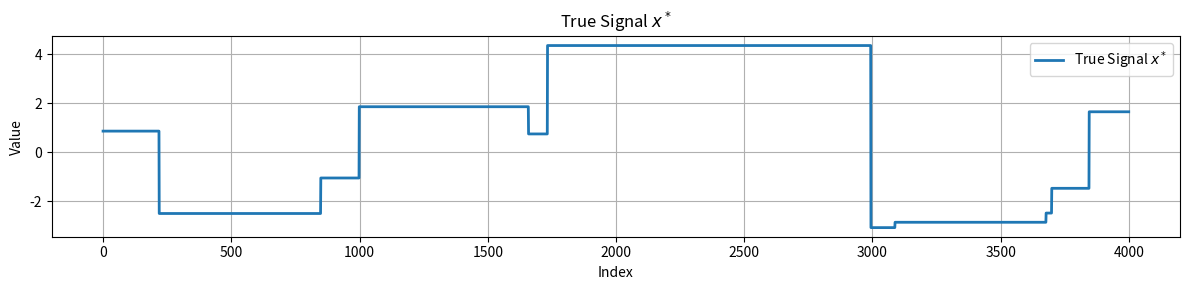
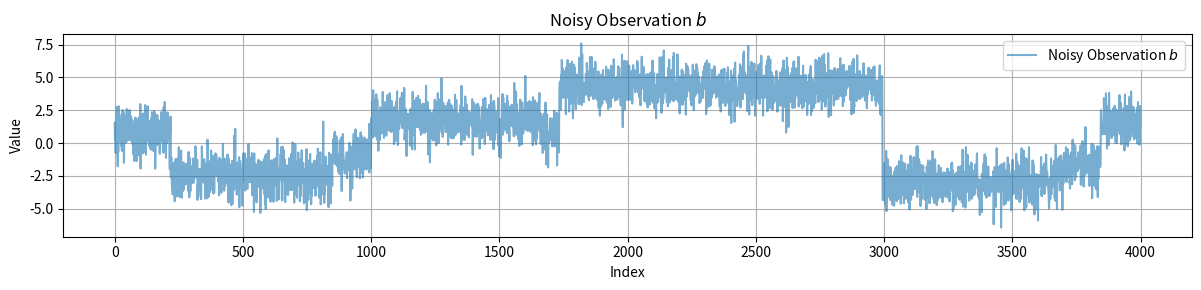
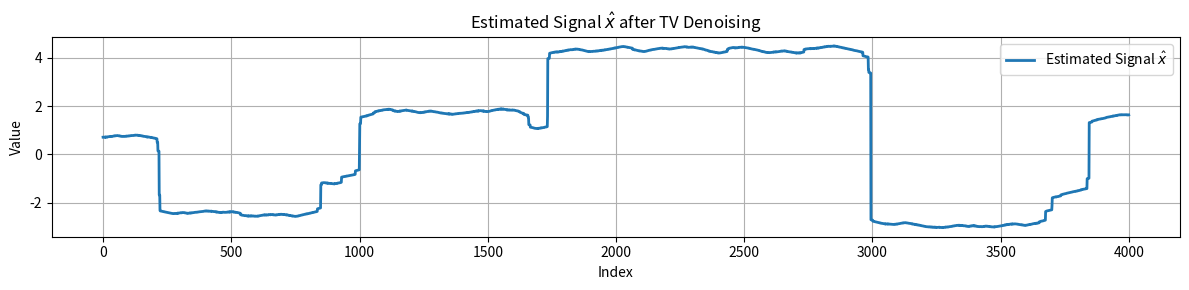

The script that saved these images, in order:
# -*- coding: utf-8 -*-
"""
Created on Thu Apr 10 13:02:11 2025

[redacted]
"""

# Import necessary packages
import numpy as np 
import matplotlib.pyplot as plt

# Parameters for true signal x*
vector_length = 4000      # Length of the signal
discont = 10              # Number of discontinuities
np.random.seed(2)         # Seed for reproducibility
upperbound = 5            # Upper bound for signal values
lowerbound = -5           # Lower bound for signal values

# Generate sorted discontinuity positions with start (0) and end (vector_length)
discont_positions = np.sort(
    np.append(
        np.random.choice(np.arange(1, vector_length - 1), size=discont, replace=False),
        [0, vector_length]
    )
)

# Generate random constant values for each segment between discontinuities
values = lowerbound + (upperbound - lowerbound) * np.random.rand(discont + 1)

# Generate true signal x* as piecewise constant
x_star = np.zeros(vector_length)
for i in range(discont + 1):
    x_star[discont_positions[i]:discont_positions[i+1]] = values[i]

# Generate Noisy Data b by adding Gaussian noise
b = x_star + np.random.normal(0, 1, vector_length)

# Parameters for Minimising Total Variation
Lambda = 10          # Regularization parameter
Iterations = 5000    # Number of gradient descent iterations
x_estimate = b       # Initialize estimate with the noisy signal

def D(x):
    """
    Forward difference operator.
    
    Parameters:
        x (ndarray): Input signal of length N.
    
    Returns:
        ndarray: Differences of length N-1.
    """
    return np.diff(x)

def DT(x):
    """
    Transpose (adjoint) of the forward difference operator.
    Implements a discrete divergence operation.
    
    Parameters:
        x (ndarray): Input gradient of length N-1.
    
    Returns:
        ndarray: Divergence result of length N.
    """
    return np.concatenate(([-x[0]], -np.diff(x), [x[-1]]))    

# Gradient Descent loop for Total Variation Denoising
for n in range(1, Iterations):
    x_estimate = x_estimate - (1/n) * ((x_estimate - b) + Lambda * DT(np.sign(D(x_estimate))))

# Plot 1: True signal x*
plt.figure(figsize=(12, 3))
plt.plot(x_star, label='True Signal $x^*$', linewidth=2)
plt.title("True Signal $x^*$")
plt.xlabel("Index")
plt.ylabel("Value")
plt.grid(True)
plt.tight_layout()
plt.legend()
plt.show()

# Plot 2: Noisy signal b
plt.figure(figsize=(12, 3))
plt.plot(b, label='Noisy Observation $b$', alpha=0.6)
plt.title("Noisy Observation $b$")
plt.xlabel("Index")
plt.ylabel("Value")
plt.grid(True)
plt.tight_layout()
plt.legend()
plt.show()

# Plot 3: Estimated signal x̂
plt.figure(figsize=(12, 3))
plt.plot(x_estimate, label='Estimated Signal $\hat{x}$', linewidth=2)
plt.title("Estimated Signal $\hat{x}$ after TV Denoising")
plt.xlabel("Index")
plt.ylabel("Value")
plt.grid(True)
plt.tight_layout()
plt.legend()
plt.show()
